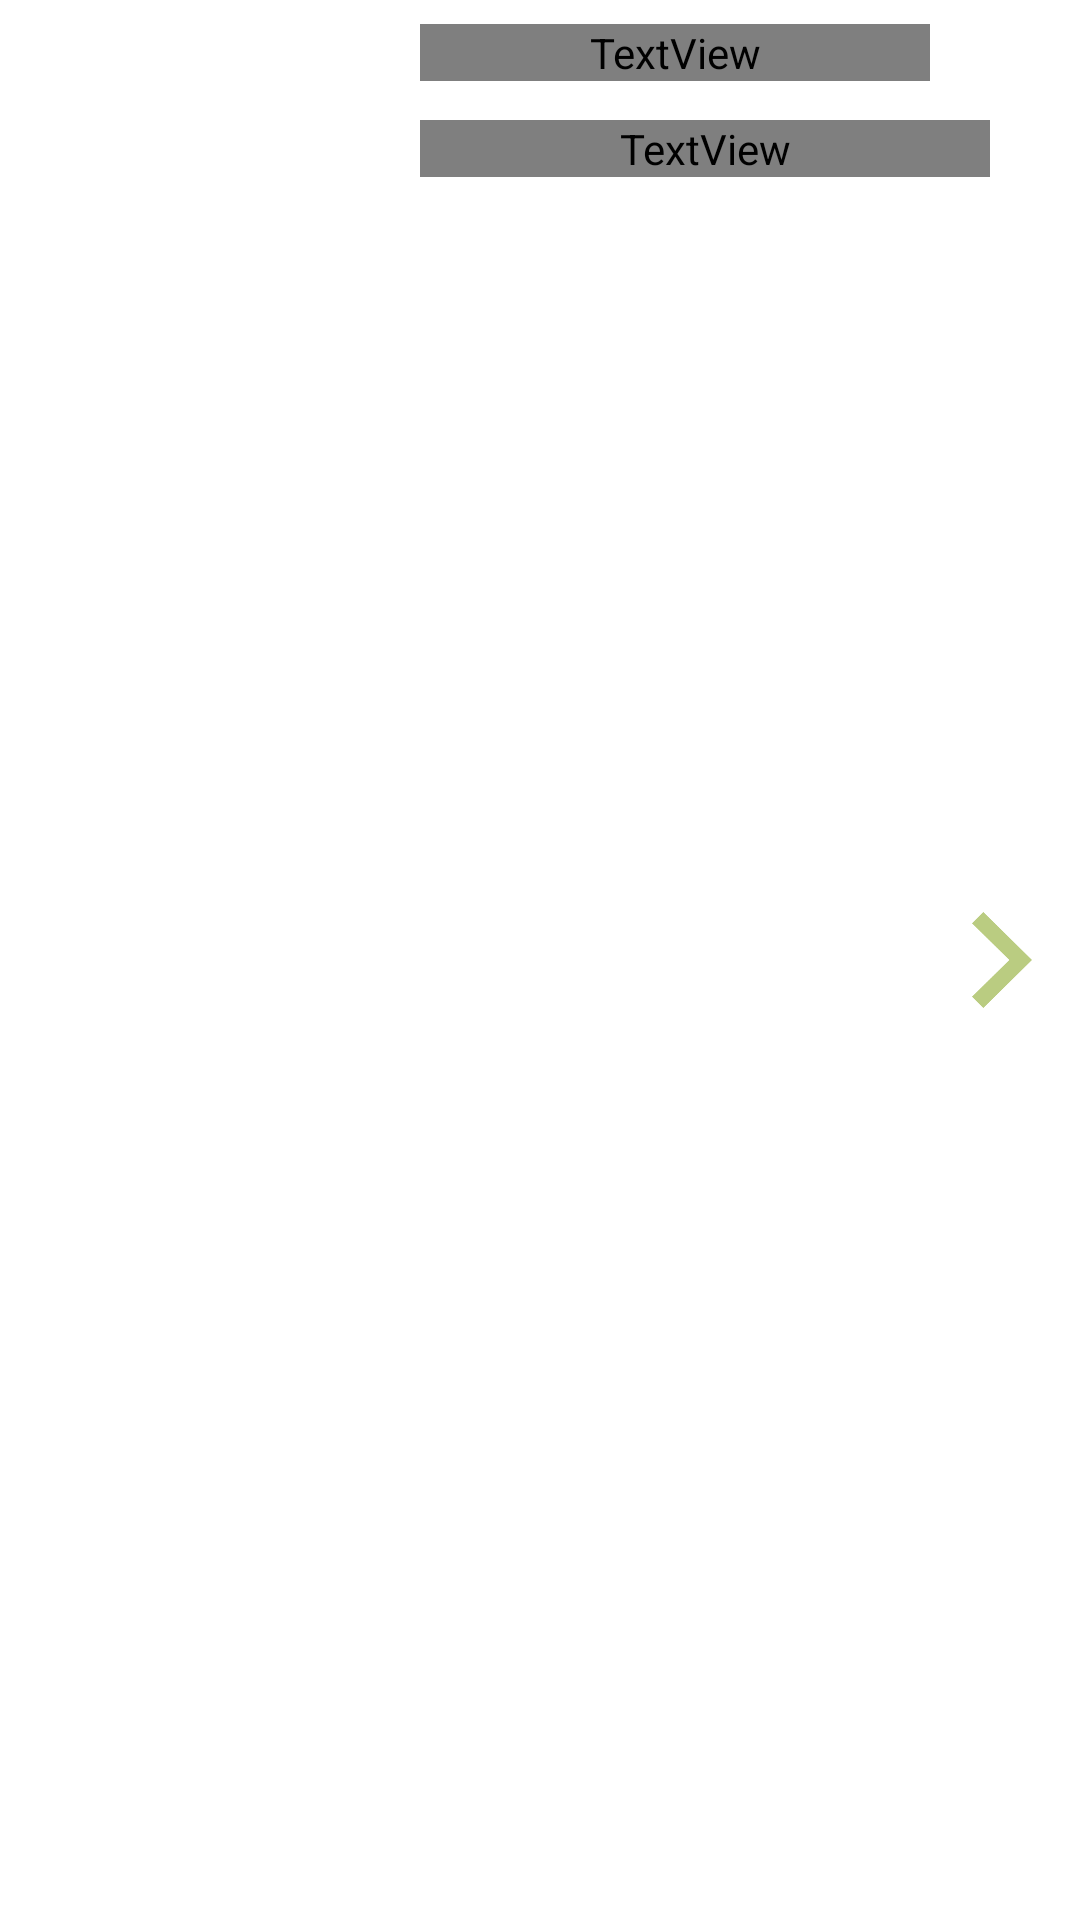

Write the Android layout XML for this screen, with the resource values it uses.
<!-- AndroidManifest.xml: application theme Theme.Plantary -->
<!-- res/layout/library_item.xml -->
<?xml version="1.0" encoding="utf-8"?>
<RelativeLayout xmlns:android="http://schemas.android.com/apk/res/android"
    android:layout_width="match_parent"
    android:layout_height="80dp">

    <ImageView
        android:id="@+id/plant_library_img"
        android:layout_width="100dp"
        android:layout_height="60dp"
        android:layout_marginStart="20dp"
        android:layout_marginTop="10dp"
        android:background="@drawable/image_style"
        android:clipToOutline="true"
        android:contentDescription="@string/plant_image" />

    <TextView
        android:id="@+id/plant_library_name"
        android:layout_width="170dp"
        android:layout_height="wrap_content"
        android:fontFamily="@font/montserrat"
        android:text="Opuntia"
        android:textColor="@color/forest_green"
        android:textSize="20sp"
        android:layout_toEndOf="@id/plant_library_img"
        android:layout_marginStart="20dp"
        android:layout_marginTop="8dp"
        />

    <TextView
        android:id="@+id/plant_library_descr"
        android:layout_width="190dp"
        android:layout_height="wrap_content"
        android:layout_marginStart="20dp"
        android:layout_marginTop="40dp"
        android:layout_toEndOf="@id/plant_library_img"
        android:fontFamily="@font/montserrat"
        android:text="Cactus"
        android:textColor="@color/forest_green"
        android:textSize="14sp" />

    <ImageView
        android:layout_width="32dp"
        android:layout_height="32dp"
        android:layout_alignParentEnd="true"
        android:layout_centerVertical="true"
        android:layout_marginEnd="10dp"
        android:background="@drawable/arrow"
        android:contentDescription="@string/plant_image" />

</RelativeLayout>
<!-- resources referenced by this layout -->
<resources>
  <color name="forest_green">#013A20</color>
  <!-- drawable arrow: png bitmap (drawable-v24, 7049 bytes) -->
  <!-- drawable image_style (drawable) -->
  <?xml version="1.0" encoding="utf-8"?>
  <shape xmlns:android="http://schemas.android.com/apk/res/android"
      android:shape="rectangle">
      <solid android:color= "@android:color/transparent"/>
      <corners android:radius="10dp"/>
  </shape>
  <string name="plant_image">Plant Image</string>
  <style name="Theme.Plantary" parent="Theme.MaterialComponents.DayNight.NoActionBar">
          
          <item name="colorPrimary">@color/forest_green</item>
          <item name="colorPrimaryVariant">@color/white</item>
          <item name="colorOnPrimary">@color/white</item>
          
          <item name="colorSecondary">@color/lint</item>
          <item name="colorSecondaryVariant">@color/white</item>
          <item name="colorOnSecondary">@color/white</item>
          
          <item name="android:statusBarColor" tools:targetApi="l">@color/lint</item>
          
          <item name="android:navigationBarColor">@color/lint</item>
          <item name="android:windowAnimationStyle">@null</item>
      </style>
  <color name="white">#FFFFFFFF</color>
  <color name="lint">#BACC81</color>
</resources>
